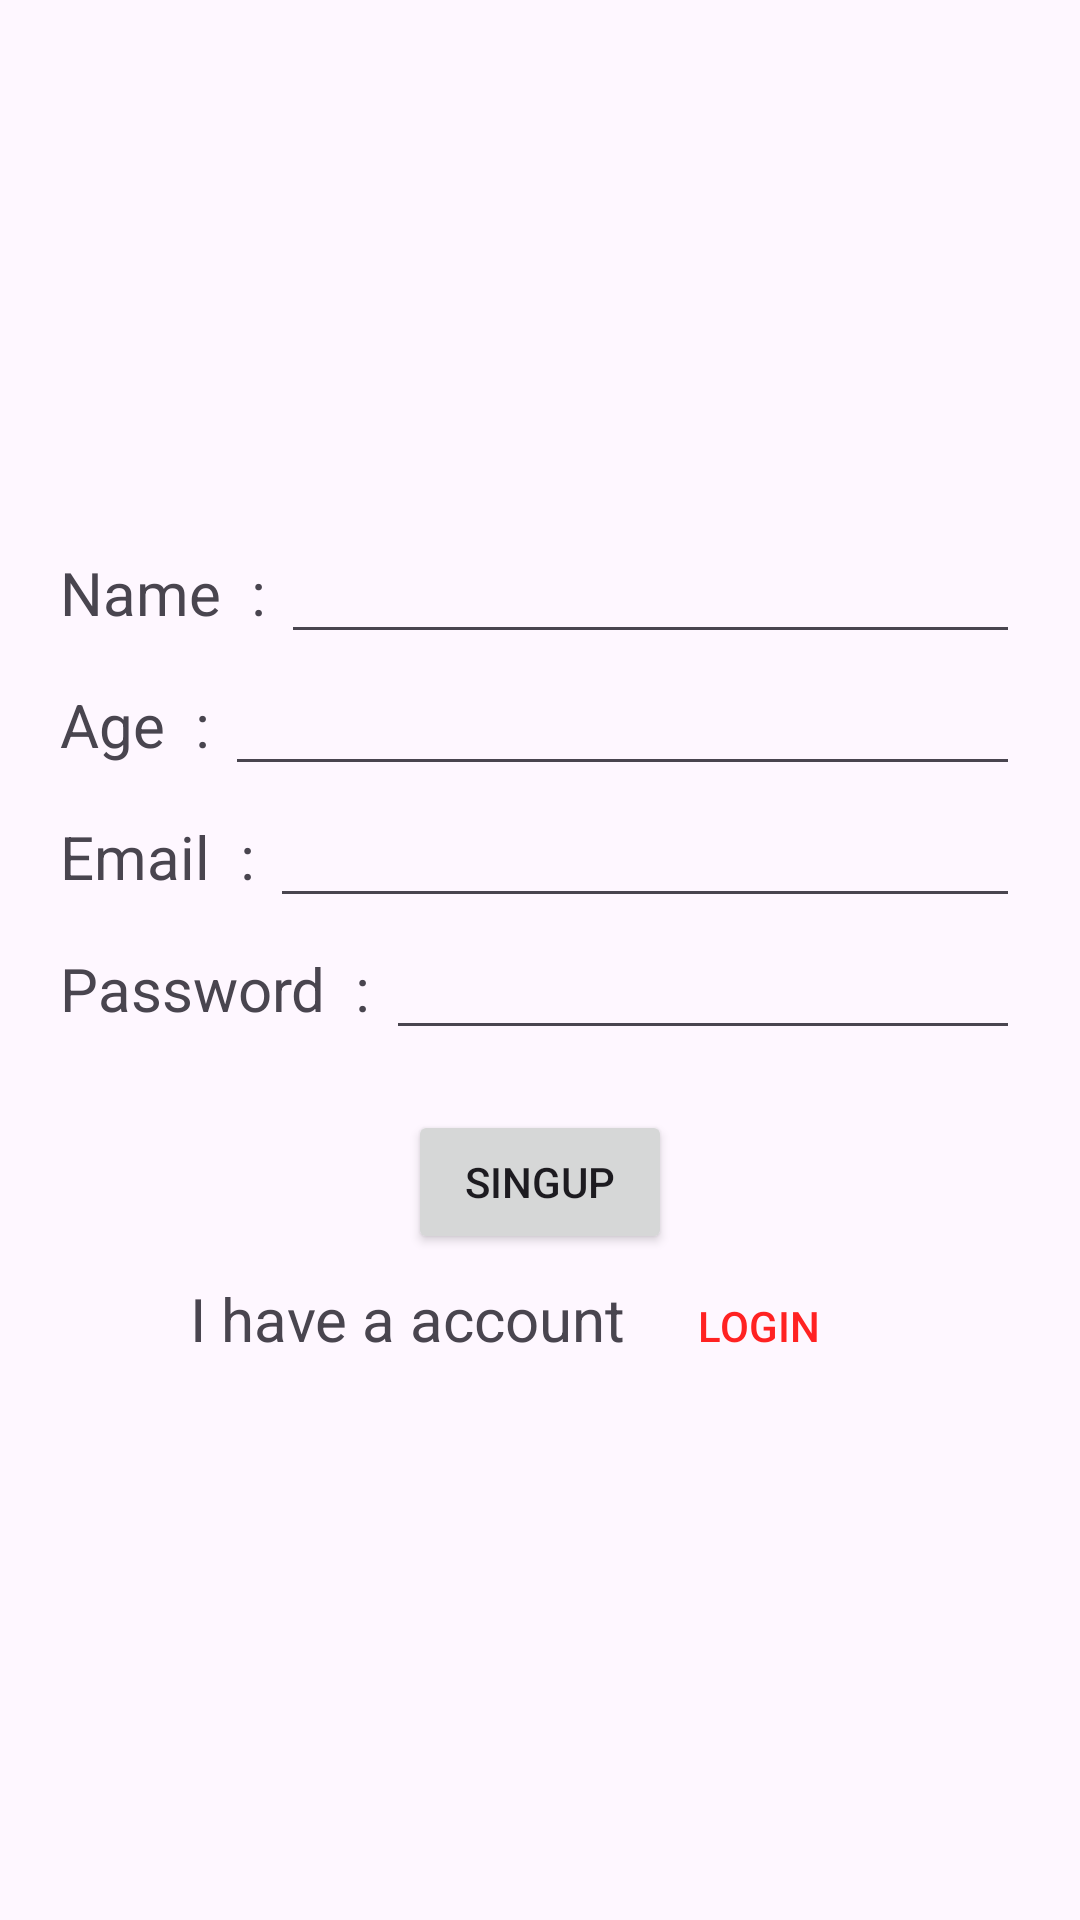

This screen was rendered from an Android layout file. Write that file and the resources it references.
<!-- AndroidManifest.xml: application theme Theme.LoginAuthenticator -->
<!-- res/layout/activity_singup.xml -->
<?xml version="1.0" encoding="utf-8"?>
<LinearLayout xmlns:android="http://schemas.android.com/apk/res/android"
    xmlns:app="http://schemas.android.com/apk/res-auto"
    xmlns:tools="http://schemas.android.com/tools"
    android:layout_width="match_parent"
    android:layout_height="match_parent"
    android:orientation="vertical"
    android:padding="20dp"
    android:gravity="center"
    tools:context=".SingupActivity">


    <LinearLayout
        android:layout_width="match_parent"
        android:layout_height="wrap_content">

        <TextView
            android:layout_width="wrap_content"
            android:layout_height="wrap_content"
            android:textSize="20sp"
            android:text="Name  : "/>

        <EditText
            android:autofillHints="emailAddress"
            android:id="@+id/nameEditTextId"
            android:inputType="textEmailAddress"
            android:layout_width="match_parent"
            android:layout_height="wrap_content"
            android:textSize="20sp"
            android:textStyle="bold"/>
    </LinearLayout>
    <LinearLayout
        android:layout_width="match_parent"
        android:layout_height="wrap_content">

        <TextView
            android:layout_width="wrap_content"
            android:layout_height="wrap_content"
            android:textSize="20sp"
            android:text="Age  : "/>

        <EditText
            android:autofillHints="emailAddress"
            android:id="@+id/ageEditTextId"
            android:inputType="textEmailAddress"
            android:layout_width="match_parent"
            android:layout_height="wrap_content"
            android:textSize="20sp"
            android:textStyle="bold"/>
    </LinearLayout>
    <LinearLayout
        android:layout_width="match_parent"
        android:layout_height="wrap_content">

        <TextView
            android:layout_width="wrap_content"
            android:layout_height="wrap_content"
            android:textSize="20sp"
            android:text="Email  : "/>

        <EditText
            android:autofillHints="emailAddress"
            android:id="@+id/singUpEmailEditTextId"
            android:inputType="textEmailAddress"
            android:layout_width="match_parent"
            android:layout_height="wrap_content"
            android:textSize="20sp"
            android:textStyle="bold"/>
    </LinearLayout>

    <LinearLayout
        android:layout_width="match_parent"
        android:layout_height="wrap_content">

        <TextView
            android:layout_width="wrap_content"
            android:layout_height="wrap_content"
            android:textSize="20sp"
            android:text="Password  : "/>

        <EditText
            android:autofillHints="password"
            android:id="@+id/singUpPasswordEditTextId"
            android:inputType="numberPassword"
            android:layout_width="match_parent"
            android:layout_height="wrap_content"
            android:textSize="20sp"
            android:textStyle="bold"/>
    </LinearLayout>
    <Button
        android:id="@+id/singUpSingUpButtonId"
        android:layout_marginTop="20dp"
        android:layout_width="wrap_content"
        android:layout_height="wrap_content"
        android:text="SingUp"
        />

    <LinearLayout
        android:layout_width="wrap_content"
        android:layout_height="wrap_content">

        <TextView
            android:layout_width="wrap_content"
            android:layout_height="wrap_content"
            android:text="I have a account"
            android:textSize="20sp"
            />
        <Button
            android:id="@+id/singUpLoginInButtonId"
            android:background="@android:color/transparent"
            android:layout_width="wrap_content"
            android:layout_height="wrap_content"
            android:textColor="#ff22"
            android:text="Login"
            />
    </LinearLayout>

    <ProgressBar
        android:visibility="gone"
        android:id="@+id/progressId"
        android:layout_width="wrap_content"
        android:layout_height="wrap_content"/>

</LinearLayout>
<!-- resources referenced by this layout -->
<resources>
  <style name="Theme.LoginAuthenticator" parent="Base.Theme.LoginAuthenticator" />
  <style name="Base.Theme.LoginAuthenticator" parent="Theme.Material3.DayNight.NoActionBar">
  
          
          
      </style>
</resources>
